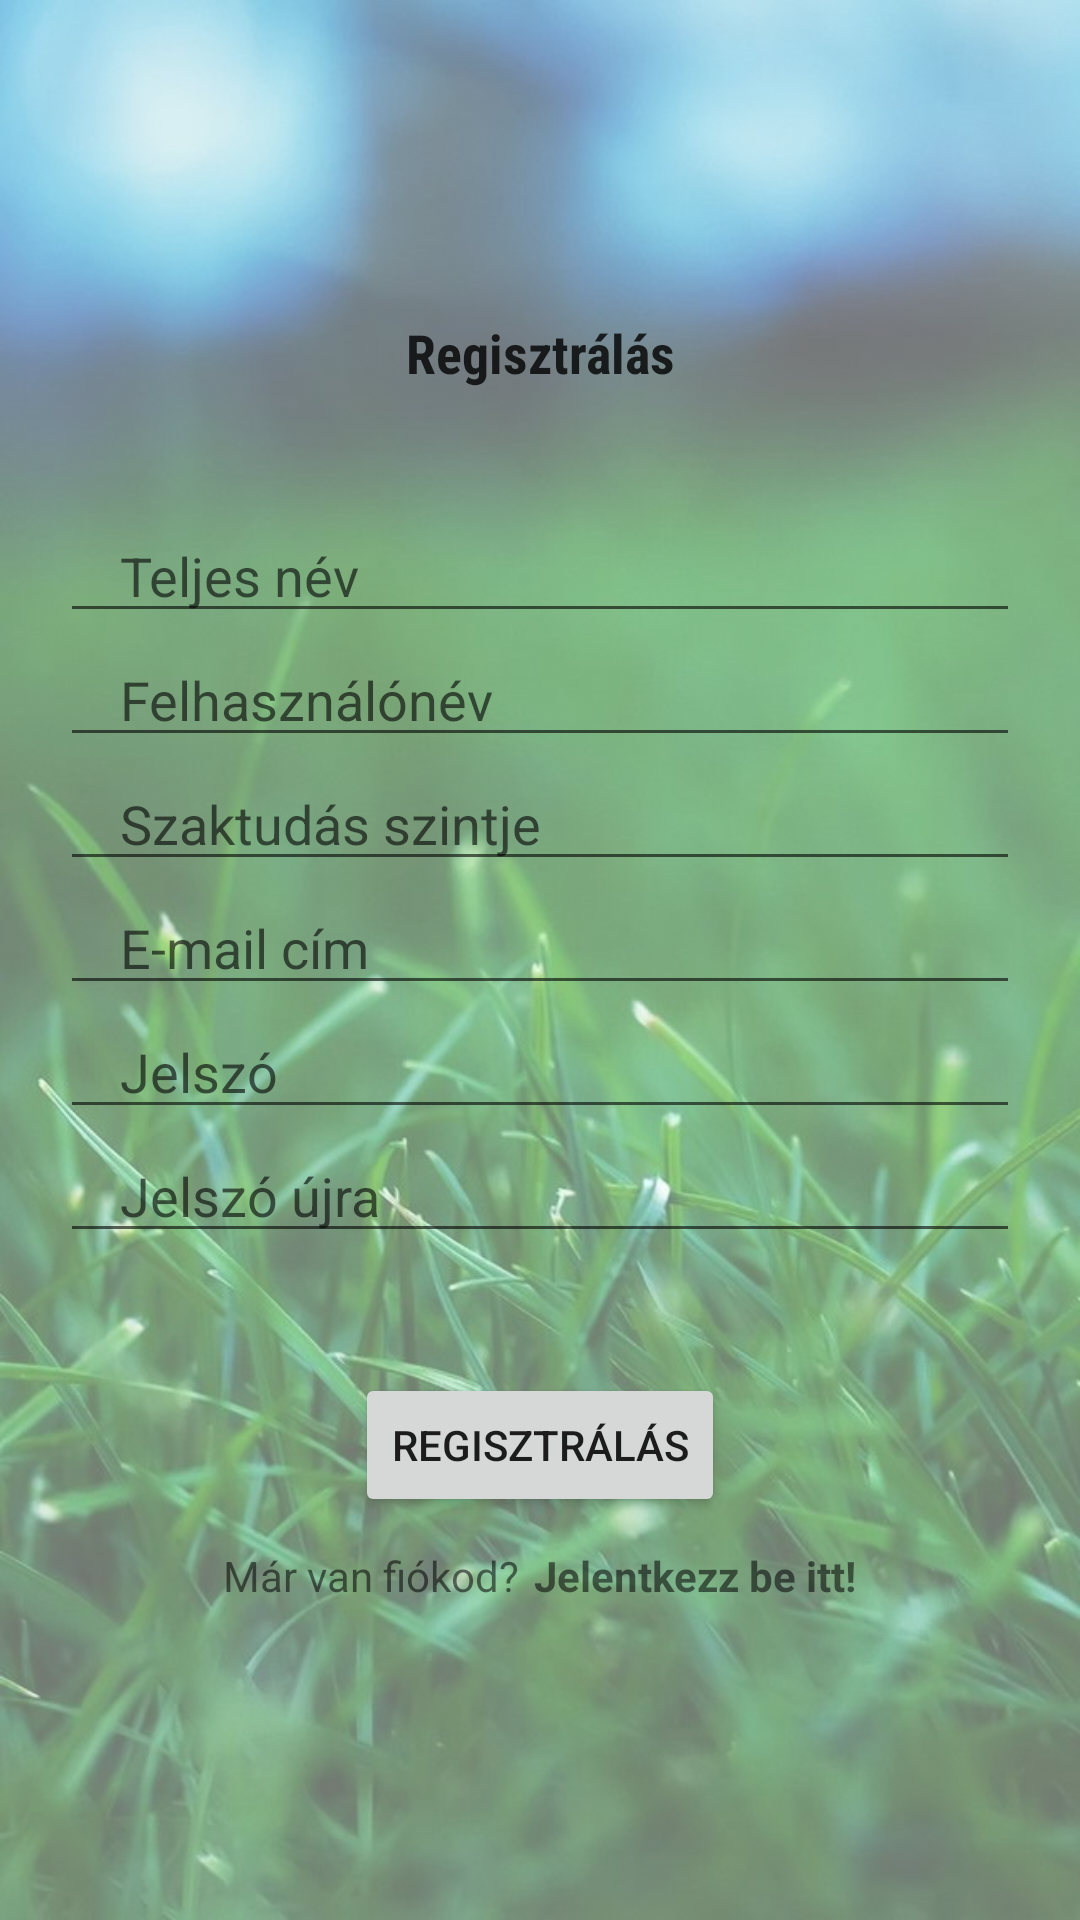

Write the Android layout XML for this screen, with the resource values it uses.
<!-- AndroidManifest.xml: application theme Theme.Szakdolgozatfinal -->
<!-- res/layout/activity_register.xml -->
<?xml version="1.0" encoding="utf-8"?>
<LinearLayout xmlns:android="http://schemas.android.com/apk/res/android"
    xmlns:app="http://schemas.android.com/apk/res-auto"
    xmlns:tools="http://schemas.android.com/tools"
    android:layout_width="match_parent"
    android:layout_height="match_parent"
    android:orientation="vertical"
    android:gravity="center"
    tools:context=".Register"
    android:background="@drawable/hatter"
    android:backgroundTint="#6FFFFFFF"
    android:backgroundTintMode="src_over"
    >

    <TextView
        android:layout_width="wrap_content"
        android:layout_height="wrap_content"
        android:textStyle="bold"
        android:gravity="center"
        android:textColor="#CC000000"
        android:fontFamily="sans-serif-condensed"
        android:textSize="18sp"
        android:text="Regisztrálás"
        android:layout_marginBottom="40dp"
        />

    <EditText
        android:layout_width="match_parent"
        android:layout_height="wrap_content"
        android:inputType="text"
        android:id="@+id/fullname"
        android:hint="Teljes név"
        android:maxLines="1"
        android:layout_marginStart="20dp"
        android:layout_marginEnd="20dp"
        android:paddingStart="20dp"
        android:paddingEnd="0dp"
        />

    <EditText
        android:layout_width="match_parent"
        android:layout_height="wrap_content"
        android:inputType="text"
        android:id="@+id/felhasznev"
        android:hint="Felhasználónév"
        android:maxLines="1"
        android:layout_marginStart="20dp"
        android:layout_marginEnd="20dp"
        android:paddingStart="20dp"
        android:paddingEnd="0dp"
        />

    <EditText
        android:layout_width="match_parent"
        android:layout_height="wrap_content"
        android:inputType="textEmailAddress"
        android:id="@+id/szaktudas"
        android:hint="Szaktudás szintje"
        android:maxLines="1"
        android:layout_marginStart="20dp"
        android:layout_marginEnd="20dp"
        android:paddingStart="20dp"
        android:paddingEnd="0dp"
        />
    <EditText
        android:layout_width="match_parent"
        android:layout_height="wrap_content"
        android:inputType="textEmailAddress"
        android:id="@+id/email"
        android:hint="E-mail cím"
        android:maxLines="1"
        android:layout_marginStart="20dp"
        android:layout_marginEnd="20dp"
        android:paddingStart="20dp"
        android:paddingEnd="0dp"
        />

    <EditText
        android:layout_width="match_parent"
        android:layout_height="wrap_content"
        android:inputType="textPassword"
        android:id="@+id/password"
        android:hint="Jelszó"
        android:maxLines="1"
        android:layout_marginStart="20dp"
        android:layout_marginEnd="20dp"
        android:paddingStart="20dp"
        android:paddingEnd="0dp"
        />

    <EditText
        android:layout_width="match_parent"
        android:layout_height="wrap_content"
        android:inputType="textPassword"
        android:id="@+id/conPassword"
        android:hint="Jelszó újra"
        android:maxLines="1"
        android:layout_marginStart="20dp"
        android:layout_marginEnd="20dp"
        android:paddingStart="20dp"
        android:paddingEnd="0dp"
        />

    <androidx.appcompat.widget.AppCompatButton
        android:id="@+id/registerBtn"
        android:layout_width="wrap_content"
        android:layout_height="wrap_content"
        android:layout_marginStart="20dp"
        android:layout_marginEnd="20dp"
        android:text="Regisztrálás"
        android:layout_marginTop="40dp"
        />

    <LinearLayout
        android:layout_width="wrap_content"
        android:layout_height="wrap_content"
        android:orientation="horizontal"
        android:gravity="center"
        android:layout_marginTop="10dp">
        <TextView
            android:layout_width="wrap_content"
            android:layout_height="wrap_content"
            android:text="Már van fiókod?"
            />

        <TextView
            android:layout_marginStart="5dp"
            android:id="@+id/loginNow"
            android:layout_width="wrap_content"
            android:layout_height="wrap_content"
            android:text="Jelentkezz be itt!"
            android:textStyle="bold"

            />

    </LinearLayout>

</LinearLayout>
<!-- resources referenced by this layout -->
<resources>
  <!-- drawable hatter: jpg bitmap (drawable, 69478 bytes) -->
  <style name="Theme.Szakdolgozatfinal" parent="Theme.MaterialComponents.DayNight.DarkActionBar">
          
          <item name="colorPrimary">@color/purple_500</item>
          <item name="colorPrimaryVariant">@color/purple_700</item>
          <item name="colorOnPrimary">@color/white</item>
          
          <item name="colorSecondary">@color/teal_200</item>
          <item name="colorSecondaryVariant">@color/teal_700</item>
          <item name="colorOnSecondary">@color/black</item>
          
          <item name="android:statusBarColor">?attr/colorPrimaryVariant</item>
          
  
      </style>
  <!-- not gathered from this repository: default colours our renderer supplied (Android Studio template values) -->
  <color name="purple_500">#FF6200EE</color>
  <color name="purple_700">#FF3700B3</color>
  <color name="teal_200">#FF03DAC5</color>
  <color name="teal_700">#FF018786</color>
  <color name="black">#FF000000</color>
  <color name="white">#FFFFFFFF</color>
</resources>
